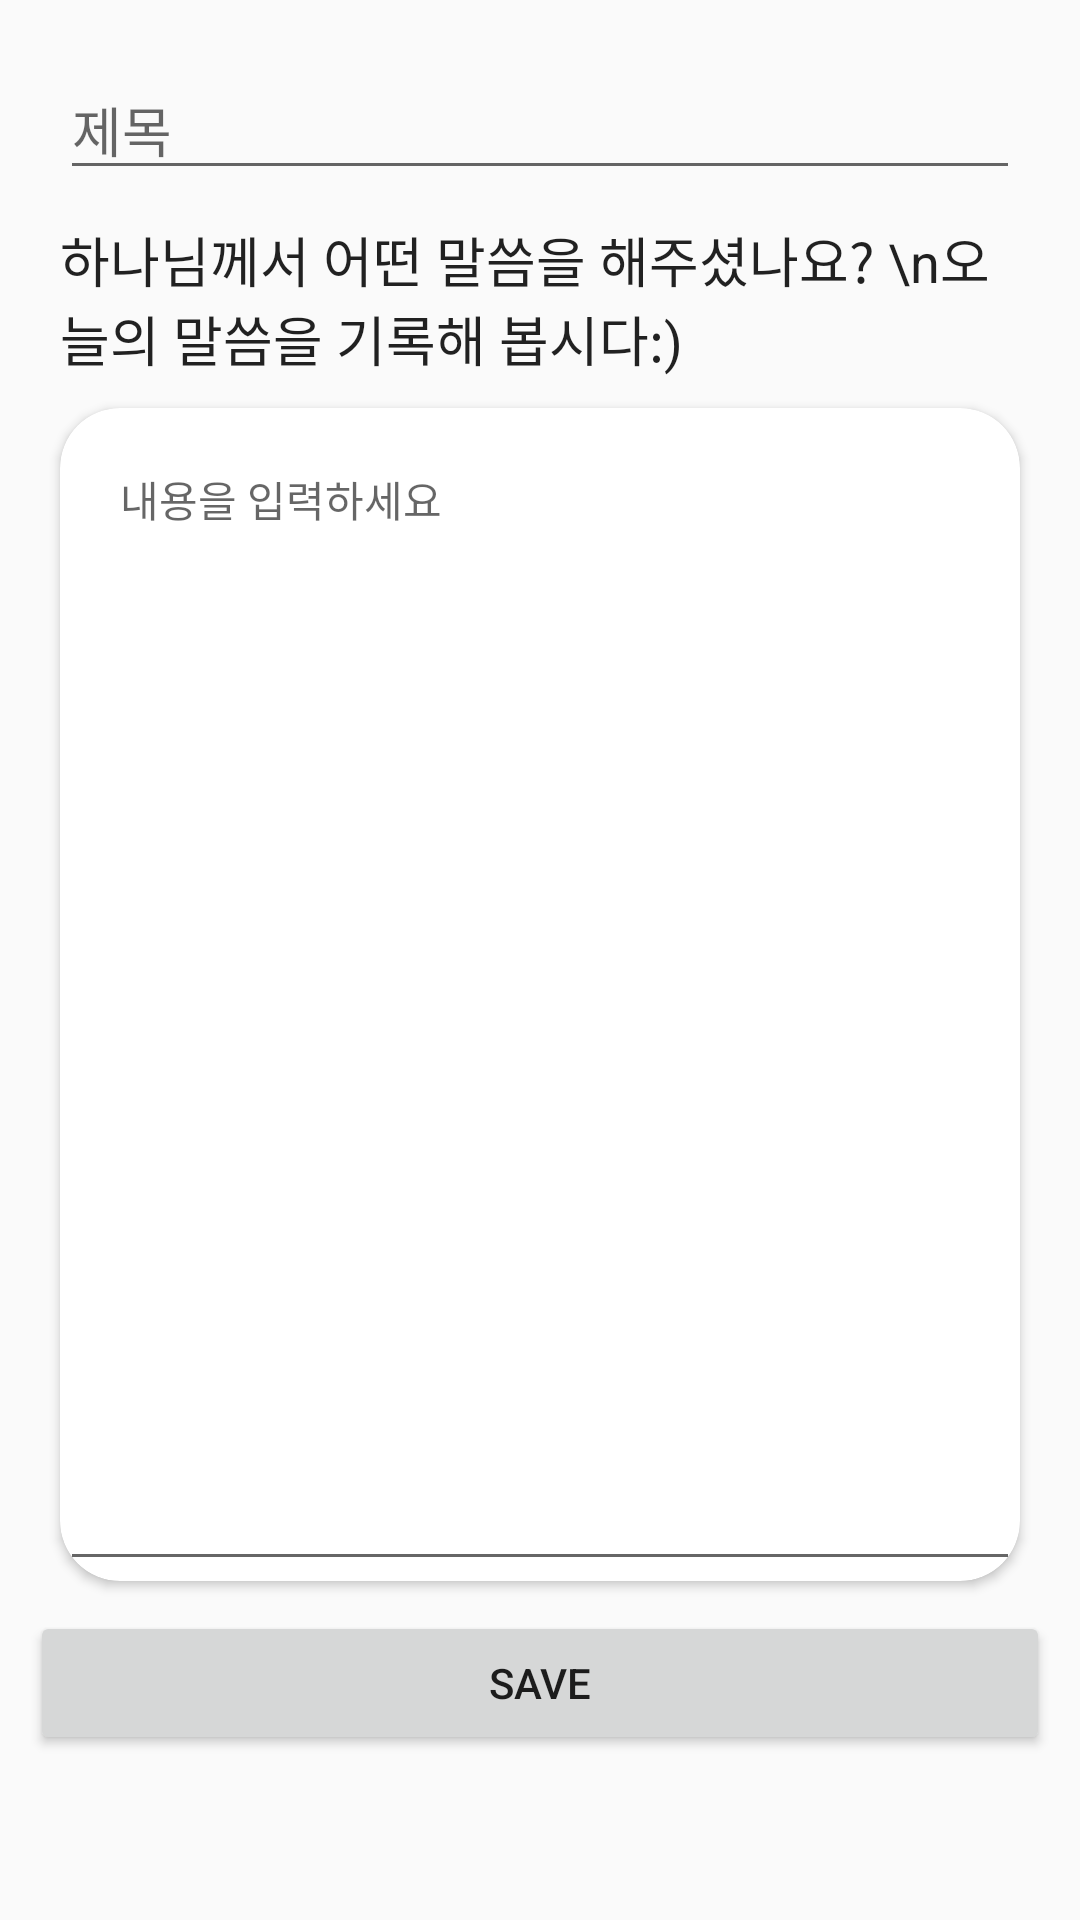

This screen was rendered from an Android layout file. Write that file and the resources it references.
<!-- AndroidManifest.xml: application theme AppTheme -->
<!-- res/layout/frag_post_memo.xml -->
<?xml version="1.0" encoding="utf-8"?>
<ScrollView
    xmlns:android="http://schemas.android.com/apk/res/android"
    xmlns:app="http://schemas.android.com/apk/res-auto"
    xmlns:tools="http://schemas.android.com/tools"
    android:layout_width="match_parent"
    android:layout_height="match_parent"
    >

    <LinearLayout

        android:layout_width="match_parent"
        android:layout_height="match_parent"
        android:layout_margin="10dp"
        android:orientation="vertical"
        android:weightSum="10">

        <EditText
            android:id="@+id/Memo_Title_EditText"
            android:layout_width="match_parent"
            android:layout_height="wrap_content"
            android:layout_margin="10dp"
            android:layout_marginLeft="10dp"
            android:layout_marginTop="10dp"
            android:layout_marginRight="10dp"
            android:layout_weight="1"
            android:ems="10"
            android:hint="제목"
            android:importantForAutofill="no"
            android:inputType="textPersonName"
            android:textAlignment="viewStart"
            android:textSize="18sp" />

        <EditText
            android:id="@+id/Memo_multiLineTextView"
            android:layout_width="match_parent"
            android:layout_height="wrap_content"
            android:layout_marginLeft="10dp"
            android:layout_marginRight="10dp"
            android:layout_weight="1"
            android:background="@android:color/transparent"
            android:ems="10"
            android:gravity="start|top"
            android:inputType="textMultiLine"
            android:outlineProvider="none"
            android:singleLine="false"
            android:text="하나님께서 어떤 말씀을 해주셨나요? \n오늘의 말씀을 기록해 봅시다:)"
            android:textAlignment="viewStart" />

        <androidx.cardview.widget.CardView
            android:layout_width="match_parent"
            android:layout_height="391dp"
            android:layout_margin="10dp"
            android:layout_weight="6"
            app:cardCornerRadius="20dp">

            <EditText
                android:id="@+id/Memo_Inside_EditText"
                android:layout_width="match_parent"
                android:layout_height="match_parent"
                android:ems="10"
                android:gravity="start|top"
                android:hint="내용을 입력하세요"
                android:importantForAutofill="no"
                android:inputType="textMultiLine"
                android:padding="20dp"
                android:textAlignment="viewStart"
                android:textSize="14sp" />

        </androidx.cardview.widget.CardView>

        <LinearLayout
            android:layout_width="match_parent"
            android:layout_height="match_parent"
            android:layout_marginBottom="10dp"
            android:layout_weight="1"
            android:orientation="horizontal">

            <Button
                android:id="@+id/Memo_Save_Bttn"
                android:layout_width="match_parent"
                android:layout_height="match_parent"
                android:layout_gravity="center"
                android:text="SAVE" />
        </LinearLayout>

    </LinearLayout>

</ScrollView>
<!-- resources referenced by this layout -->
<resources>
  <style name="AppTheme" parent="Theme.AppCompat.Light.NoActionBar">
          
          <item name="colorPrimary">@color/colorPrimary</item>
          <item name="colorPrimaryDark">@color/colorPrimaryDark</item>
          <item name="colorAccent">@color/colorAccent</item>
          <item name="android:windowDrawsSystemBarBackgrounds">true</item>
  
          
          <item name="android:windowLightStatusBar">true</item>
          <item name="android:statusBarColor">@color/colorWhite</item>
  
  
      </style>
  <color name="colorPrimary">#6200EE</color>
  <color name="colorPrimaryDark">#3700B3</color>
  <color name="colorAccent">#03DAC5</color>
  <color name="colorWhite">#FFFFFF</color>
</resources>
